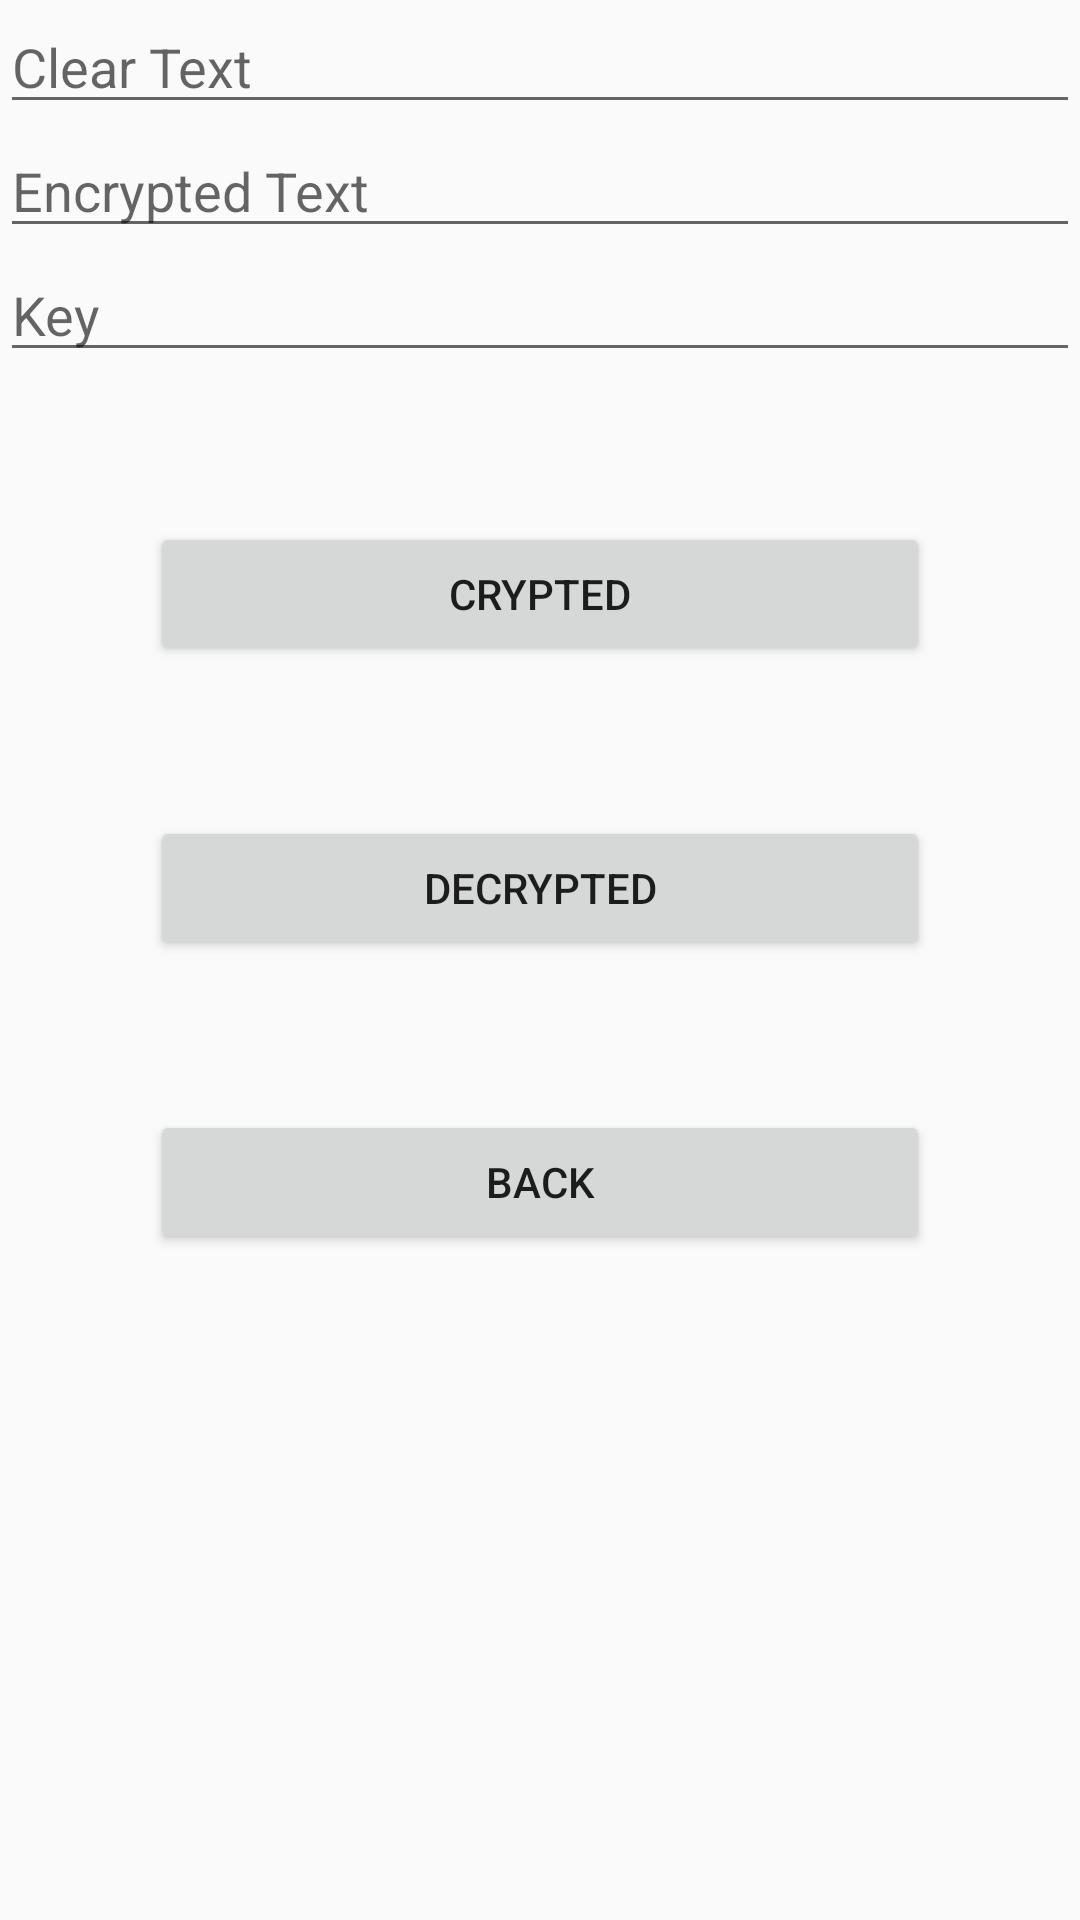

The Android layout XML behind this screen, and the referenced resources:
<!-- AndroidManifest.xml: application theme AppTheme -->
<!-- res/layout/activity_hill_cipher.xml -->
<?xml version="1.0" encoding="utf-8"?>
<LinearLayout xmlns:android="http://schemas.android.com/apk/res/android"
    xmlns:app="http://schemas.android.com/apk/res-auto"
    xmlns:tools="http://schemas.android.com/tools"
    android:layout_width="match_parent"
    android:layout_height="match_parent"
    tools:context=".HillCipher"
    android:orientation="vertical">


    <EditText
        android:id="@+id/edit_HLClearText"
        android:layout_width="match_parent"
        android:layout_height="wrap_content"
        android:ems="10"
        android:hint="Clear Text"
        android:inputType="textPersonName" />

    <EditText
        android:id="@+id/editText10"
        android:layout_width="match_parent"
        android:layout_height="wrap_content"
        android:ems="10"
        android:hint="Encrypted Text"
        android:inputType="textPersonName" />

    <EditText
        android:id="@+id/editText9"
        android:layout_width="match_parent"
        android:layout_height="wrap_content"
        android:ems="20"
        android:hint="Key"
        android:inputType="textPersonName" />

    <Button
        android:id="@+id/button18"
        android:layout_width="match_parent"
        android:layout_height="wrap_content"
        android:text="CRYPTED"
        android:layout_marginTop="50dp"
        android:layout_marginLeft="50dp"
        android:layout_marginRight="50dp"/>

    <Button
        android:id="@+id/button19"
        android:layout_width="match_parent"
        android:layout_height="wrap_content"
        android:text="DECRYPTED"
        android:layout_marginTop="50dp"
        android:layout_marginLeft="50dp"
        android:layout_marginRight="50dp"/>/>

    <Button
        android:id="@+id/button20"
        android:layout_width="match_parent"
        android:layout_height="wrap_content"
        android:layout_marginTop="50dp"
        android:layout_marginLeft="50dp"
        android:layout_marginRight="50dp"
        android:text= "BACK"/>

</LinearLayout>
<!-- resources referenced by this layout -->
<resources>
  <style name="AppTheme" parent="Theme.AppCompat.Light.DarkActionBar">
  
      
      <item name="colorPrimary">@color/colorPrimary</item>
      <item name="colorPrimaryDark">@color/colorPrimaryDark</item>
      <item name="colorAccent">@color/colorAccent</item>
  
  </style>
  <!-- not gathered from this repository: default colours our renderer supplied (Android Studio template values) -->
  <color name="colorPrimary">#FF6200EE</color>
  <color name="colorPrimaryDark">#FF3700B3</color>
  <color name="colorAccent">#FF03DAC5</color>
</resources>
